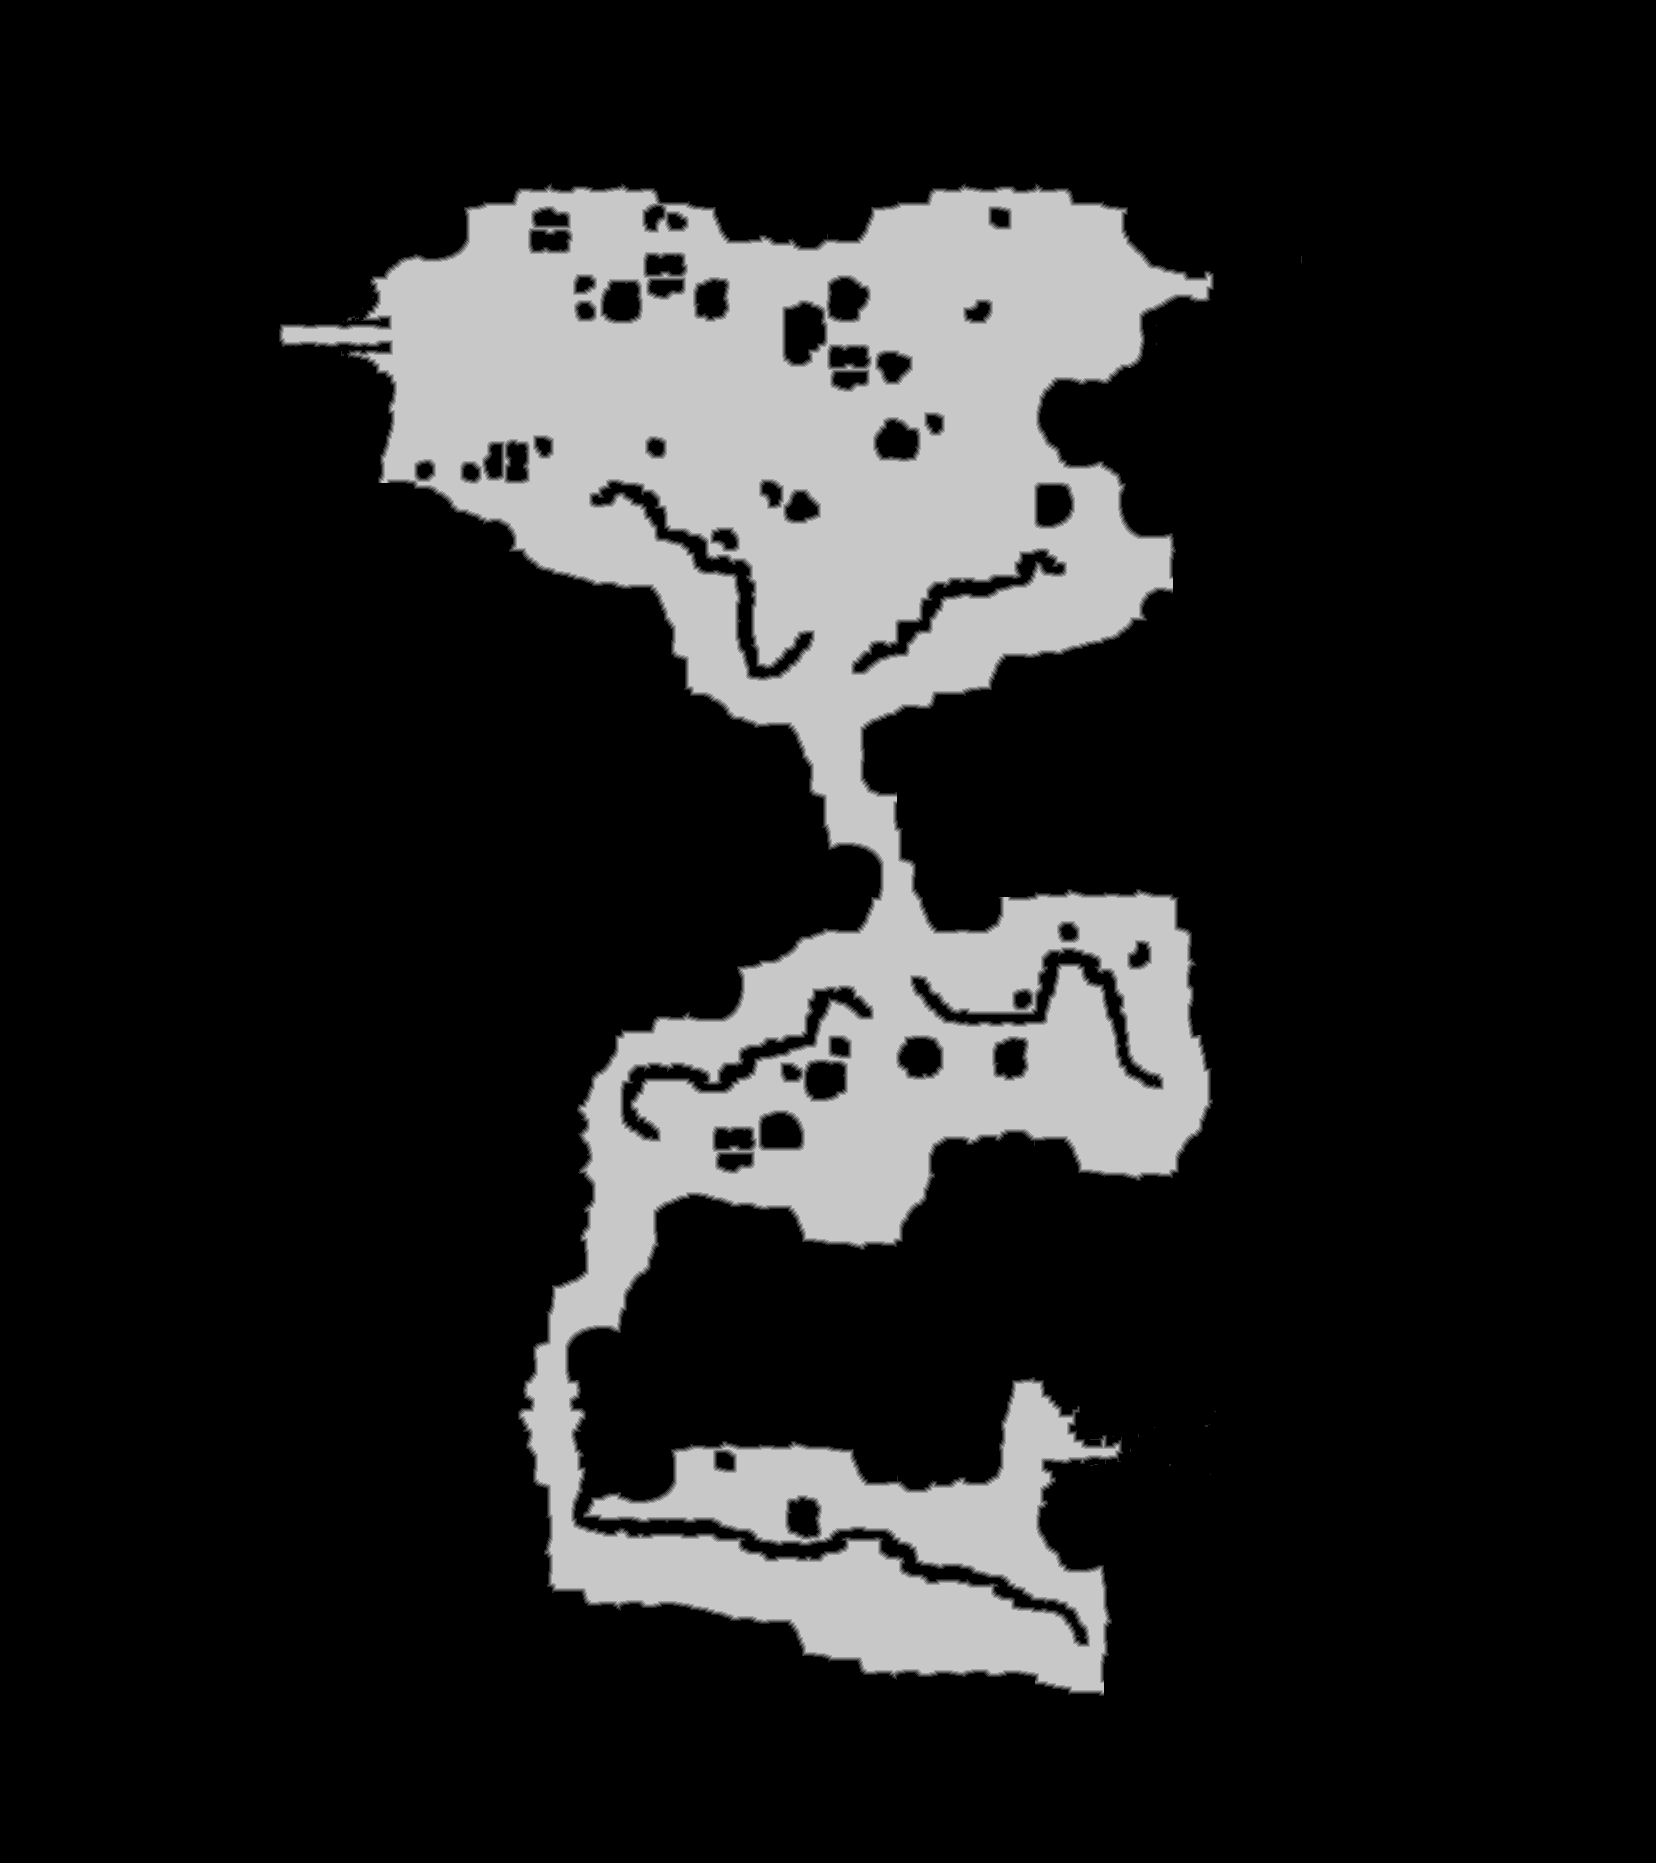

Source data for this figure (header and first rows):
source	tdt_hull melee
truth	truth_421730bebf0.tsv
width	1656
height	1863
nibble	0	2526738
nibble	1	19345
nibble	2	19366
nibble	3	19472
nibble	4	19410
nibble	5	480797
